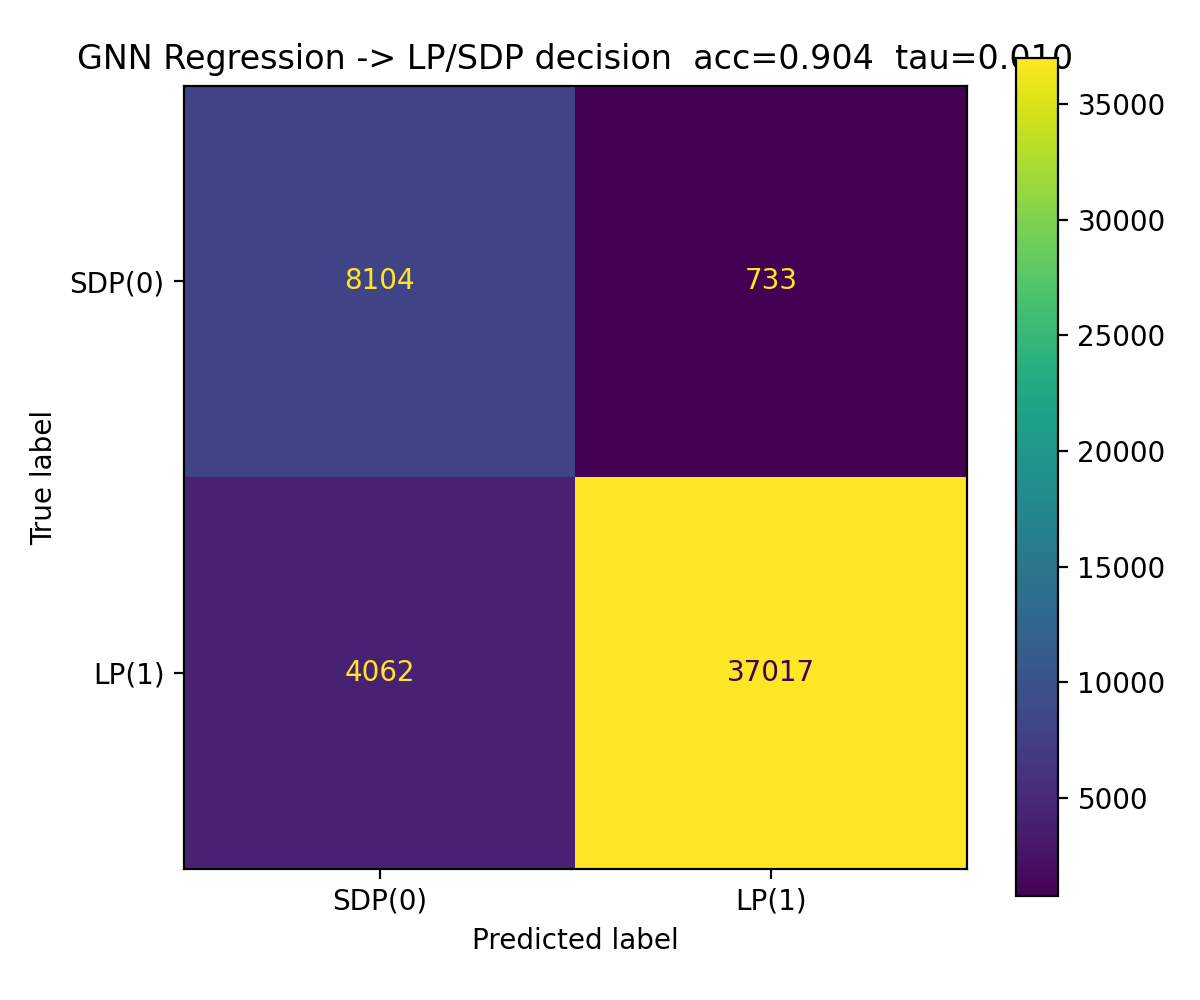

Values plotted in this chart, from the file beside it:
, pred_SDP(0), pred_LP(1)
true_SDP(0), 8104, 733
true_LP(1), 4062, 37017
